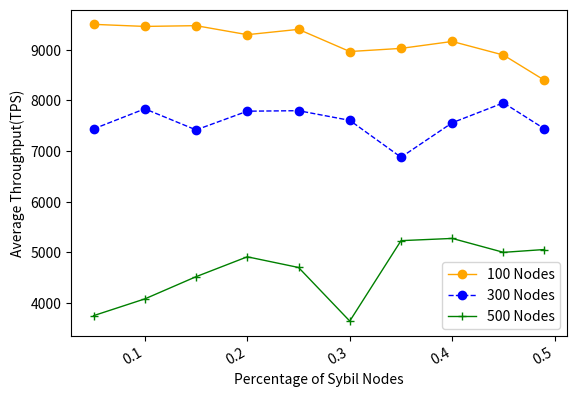

Recreate this plot in Python.
import numpy as np
from scipy.special import perm, comb
import matplotlib.pyplot as plt
import matplotlib.pylab as mp
from scipy.signal import savgol_filter
from scipy.interpolate import make_interp_spline


N = 100
p_hard = 0.33
# N = np.arange(100, 1501, 50)
x = [0.05, 0.1, 0.15, 0.2, 0.25, 0.3, 0.35, 0.4, 0.45, 0.49]
# y1 = [9522, 9492, 9382, 9399, 9427, 9024, 9082, 9127, 7744, 8741]
# y2 = [7658, 7824, 7337, 8001, 7797, 7927, 7627, 7627, 7597, 7510]
# y3 = [3520, 3435, 3950, 4351, 5142, 5331, 5530, 4618, 5396, 4629]

y1 = [9501, 9460, 9475, 9297, 9402, 8964, 9026, 9163, 8894, 8396]
y2 = [7435, 7832, 7415, 7785, 7795, 7604, 6875, 7557, 7950, 7436]
y3 = [3745, 4076, 4515, 4908, 4697, 3638, 5227, 5271, 4996, 5052]


fig, ax1 = mp.subplots()
# ax2= ax1.twinx()
plt.plot(x, y1, 'o-', c='orange', label ='100 Nodes', linewidth=1)
plt.legend(loc=2, ncol = 1, mode='None')
plt.plot(x, y2, 'o--', c='blue', label ='300 Nodes', linewidth=1)
plt.plot(x, y3, '+-', c='green', label ='500 Nodes', linewidth=1)
plt.legend(loc=4, ncol = 1, mode='None')
ax1.set_xlabel('Percentage of Sybil Nodes',fontsize=10)
ax1.set_ylabel('Average Throughput(TPS)',fontsize=10)
plt.gcf().autofmt_xdate()
plt.show()